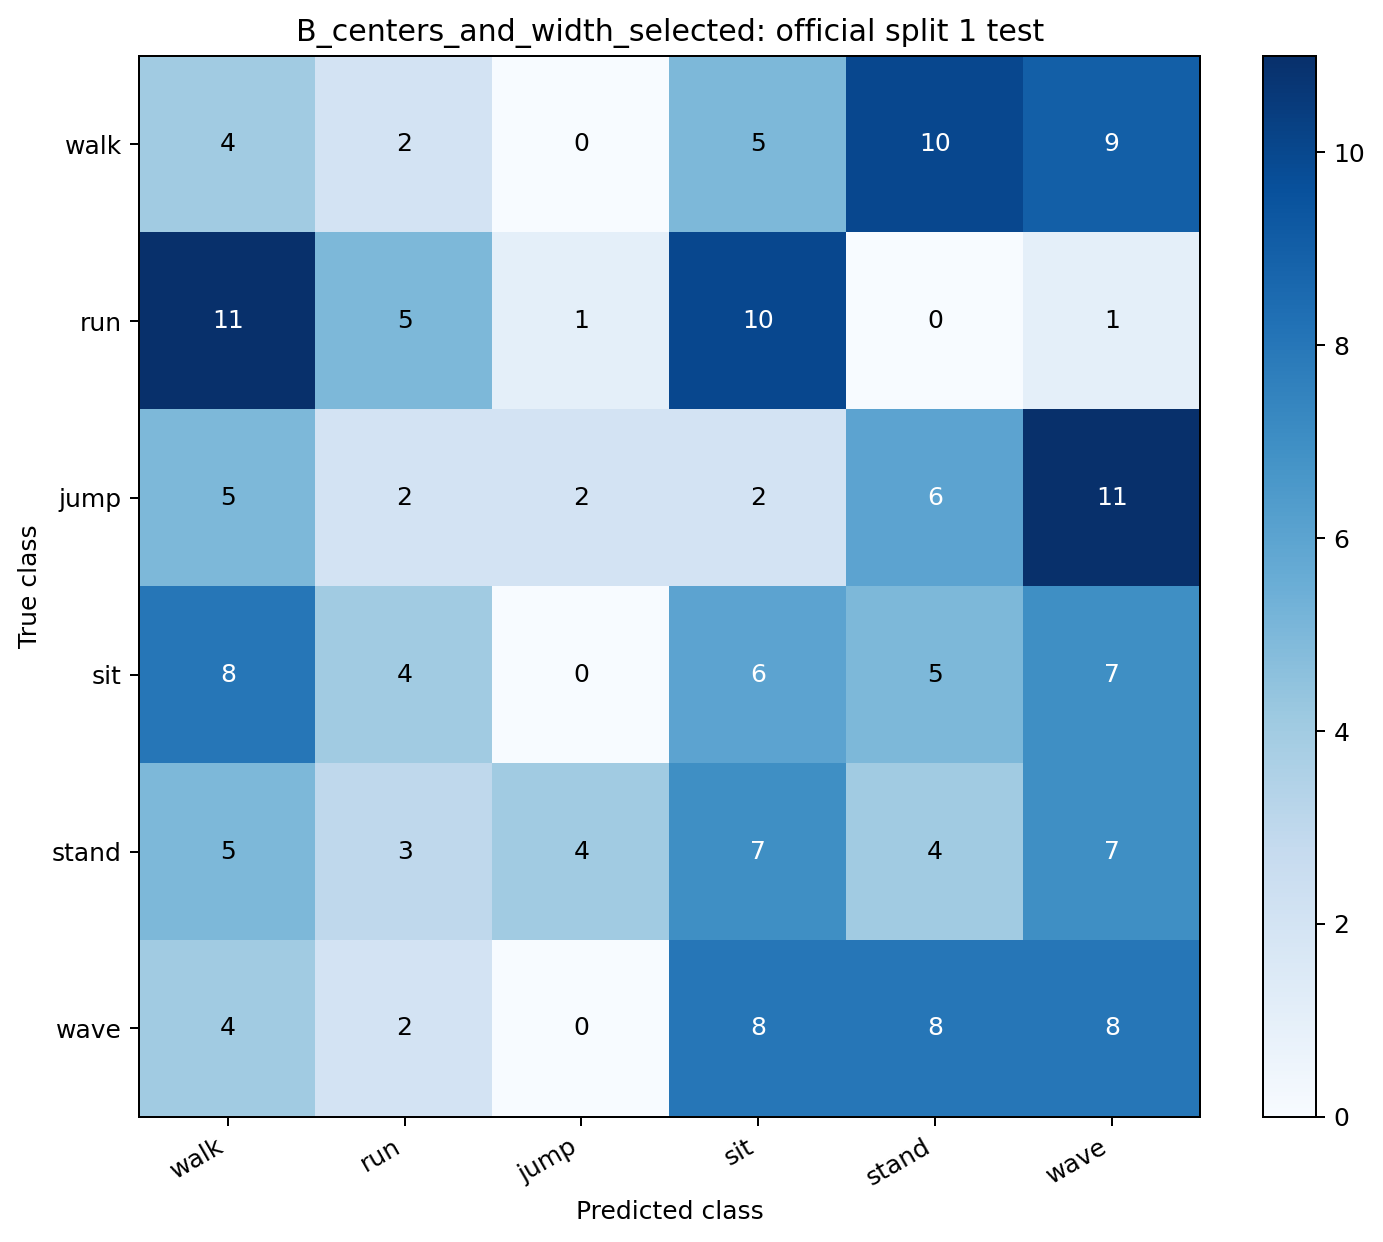

Source data for this figure (header and first rows):
, walk, run, jump, sit, stand, wave
walk, 4, 2, 0, 5, 10, 9
run, 11, 5, 1, 10, 0, 1
jump, 5, 2, 2, 2, 6, 11
sit, 8, 4, 0, 6, 5, 7
stand, 5, 3, 4, 7, 4, 7
wave, 4, 2, 0, 8, 8, 8
